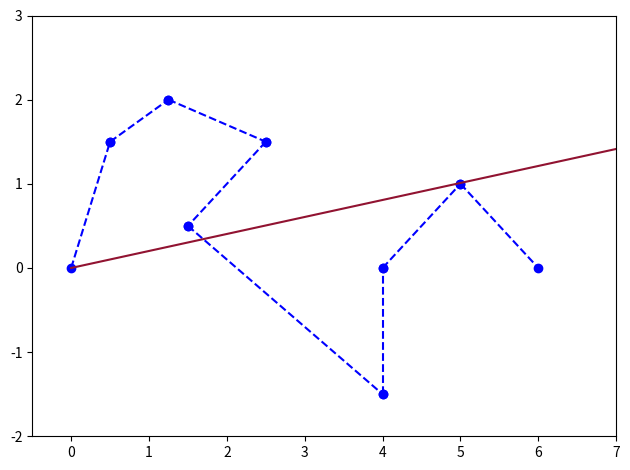

This chart was generated by the following Python code:
import random as random
from math import *
import matplotlib.pyplot as plt
import numpy as np

# Estou a partir deste código usando como referência as seguintes notas de aula:
# https://web.cse.ohio-state.edu/~dey.8/course/784/

def N_func(u, i, D, T):
    
    N = []
    # for(k = 1; k <= D; k++) varia o 'd'
    for k in range(1, D+1):
        line = []
        # for(j = 0; j <= D-k; j++) varia o 'i'
        for j in range(0, D-k+1):
            if(k == 1):
                if(T[j] <= u < T[j+1]):
                    line.append(1)
                else:
                    line.append(0)
            else:
                # aqui ocorre quando k > 1, e portanto já há uma linha N[k] (obs.: os índices de N estarão invertidos)
                first_term = 0
                second_term = 0
                if(T[j+k-1]-T[j] != 0):
                    first_term = (u - T[j])*N[k-1-1][j]/(T[j+k-1] - T[j])
                if(T[j+k]-T[j+1] != 0):
                    second_term = (T[j+k] - u)*N[k-1-1][j+1]/(T[j+k] - T[j+1])
                line.append(first_term + second_term)
        N.append(line)
    
    print(N)
    return N[D-1][0]

                
    
def calc_BSpline(points, u, D, T):
    p = [0, 0, 0]
    n = len(points)-1
    for i in range(0, n+1):
        p[0] += points[i][0] * N_func(u, i, D, T)
        p[1] += points[i][1] * N_func(u, i, D, T)
        p[2] += points[i][2] * N_func(u, i, D, T)
    return p

def getKnots(n, D):
    T = []
    for j in range(0, n+D+1):
        if(j < D):
            T.append(0)
        elif(D <= j <= n):
            T.append(j-D+1)
        else:
            T.append(n-D+2)
    return T

def plot_poligon(points):
    plt.rcParams["figure.autolayout"] = True

    i = 0
    for i in range(0, len(points)-1):
        x = [points[i][0], points[i+1][0]] 
        y = [points[i][1], points[i+1][1]]
        plt.plot(x, y, 'bo', linestyle="--")

    plt.rcParams["figure.autolayout"] = False

if __name__ == "__main__":
    print("Hello World!")

    points = [[0, 0, 0], [0.5, 1.5, 0], [1.25, 2, 0] ,
              [2.5, 1.5, 0], [1.5, 0.5, 0], [4, -1.5, 0], 
              [4, 0, 0], [5, 1, 0], [6, 0, -1]]

    # (i) O número de pontos é n+1
    n = len(points)-1
    # (ii) D define o grau da curva BSpline que terá então grau D-1:
    D = 4
    # Obs. 1: a curva será C_k-2 , isto é, continua até (k-2)-ésima derivada; 
    # Obs. 2: se D = n+1 teremos uma Bézier com n+1 pontos de controle; 

    # (iii) O algoritmo que estamos utilizando para o número de nós força que a curva passe...
    # ... pelo primeiro e último ponto:
    T = getKnots(n, D)
    print(T)

    # (iv) Plotando o polígono de controle:
    plot_poligon(points)

    U = np.linspace(0.0, n-D+2, 1000)
    P = [calc_BSpline(points, ui, D, T) for ui in U]

    segments = list(set(T))
    print(segments)

    # Obs.: se deixarmos o último valor de u para ser calculado o plot irá ligar o último ponto...
    # ... ao ponto inicial:
    X = [point[0] for point in P[0:-2]]
    Y = [point[1] for point in P[0:-2]]
    Z = [point[2] for point in P[0:-2]]

    plt.xlim(-0.5,7)
    plt.ylim(-2,3)


    for i, segment in enumerate(segments[0:-1]):
        piece = [calc_BSpline(points, ui, D, T) for ui in U if segment <= ui <= segments[i+1]]
        X = [point[0] for point in piece[0:-2]]
        Y = [point[1] for point in piece[0:-2]]
        Z = [point[2] for point in piece[0:-2]]

        hexadecimal = "#"+''.join([random.choice('ABCDEF0123456789') for i in range(6)])
        plt.plot(X, Y, color = hexadecimal)
        

    
    plt.savefig("Exemplo01-BSplineDynamic.png")
    plt.show()
    plt.close()
